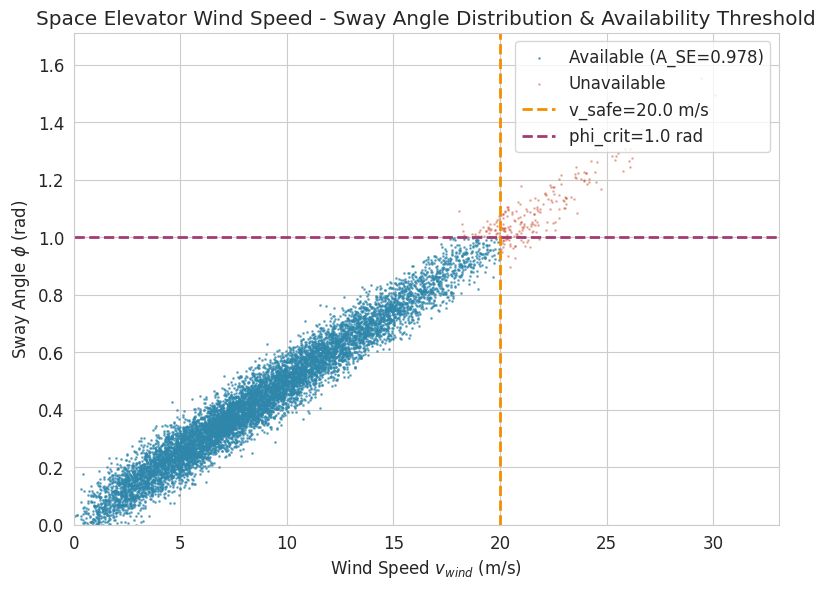
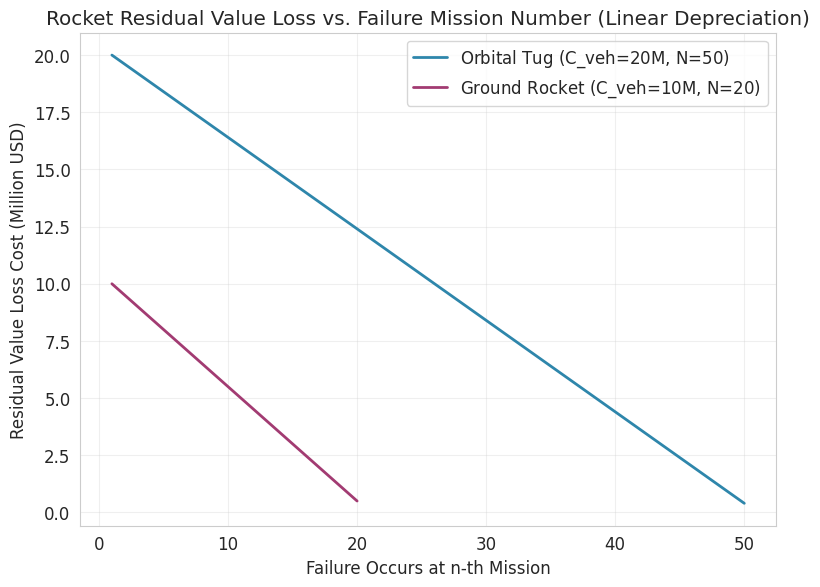
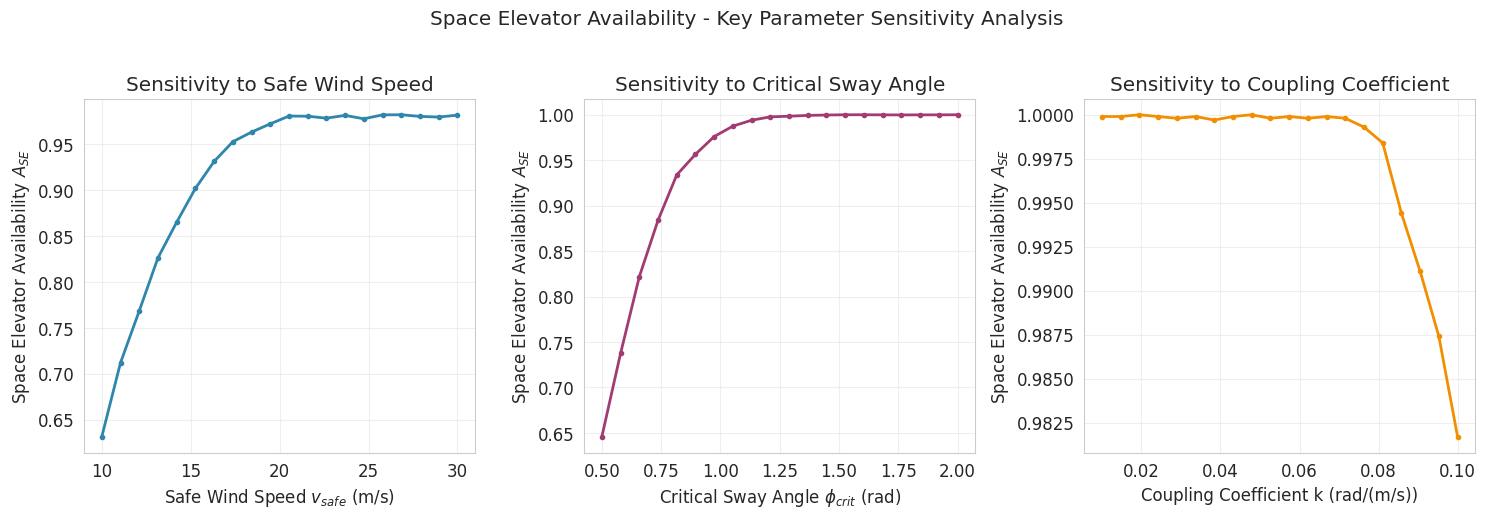
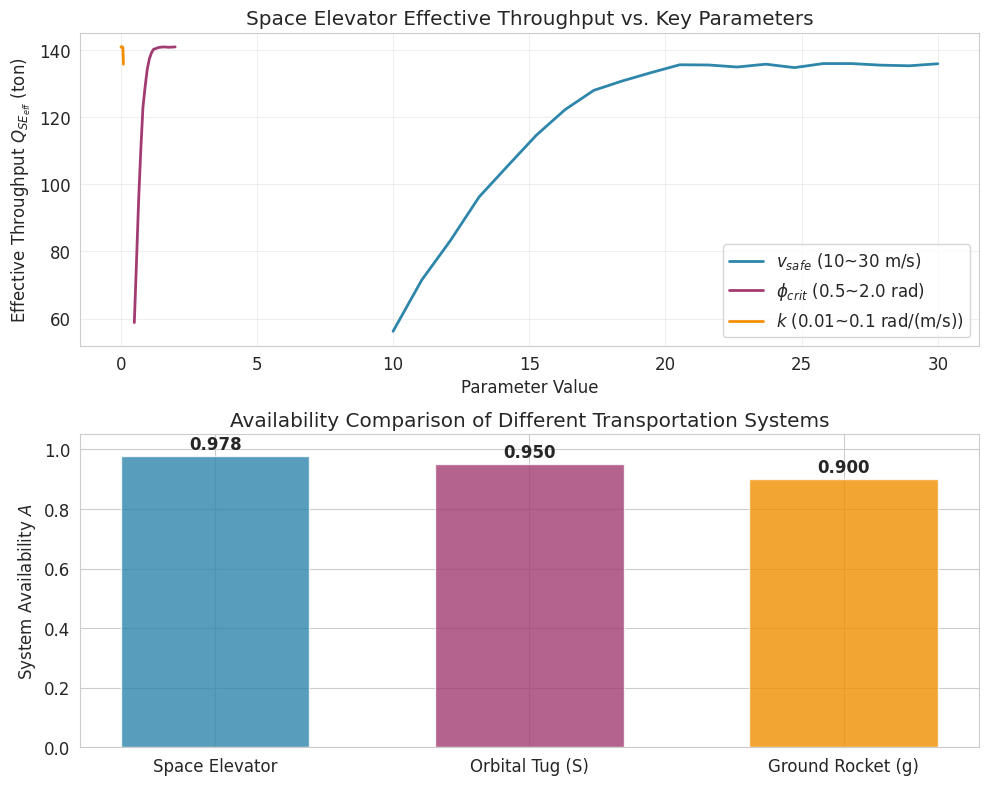

Reproduce these figures in Python, in order.
"""
Problem 2: Sensitivity Analysis
Generated by Doubao AI
"""

import numpy as np
import matplotlib.pyplot as plt
import seaborn as sns
from scipy.stats import weibull_min, norm
import warnings
warnings.filterwarnings('ignore')

# ===================== 1. 全局参数设置（贴合你的建模定义）=====================
# 绘图样式设置（论文级美观风格）
plt.rcParams['font.sans-serif'] = ['Times New Roman', 'SimHei']  # 支持英文/中文
plt.rcParams['axes.unicode_minus'] = False  # 解决负号显示问题
plt.rcParams['font.size'] = 12
plt.rcParams['figure.dpi'] = 300
plt.rcParams['savefig.dpi'] = 300
plt.rcParams['figure.figsize'] = (10, 6)
sns.set_style('whitegrid')
colors = ['#2E86AB', '#A23B72', '#F18F01', '#C73E1D']  # 论文级配色

# 太空电梯参数
k = 0.05  # 风速-摆角耦合系数 (rad/(m/s))
phi_crit = 1.0  # 临界摆角 (rad)
v_safe = 20.0   # 安全风速 (m/s)
beta_maint = 0.05  # 维护停机比例
N_SE = 3  # 缆绳数量
Q_e = 50  # 电梯单次载荷 (吨)
rho_e0 = 0.99  # 电梯基础成功率
weibull_shape = 2.0  # 风速威布尔分布形状参数
weibull_scale = 10.0 # 风速威布尔分布尺度参数
MC_n = 10000  # 蒙特卡洛模拟次数（越大越精准）

# 火箭系统参数
# 在轨摆渡火箭(S)
C_veh_S = 20_000_000  # 初始成本 (美元)
N_S = 50  # 设计复用次数
rho_S0 = 0.99  # 基础成功率
A_S = 0.95  # 在轨可用比例
# 地面火箭(g)
C_veh_g = 10_000_000  # 初始成本 (美元)
N_g = 20  # 设计复用次数
rho_g0 = 0.95  # 基础成功率
A_g = 0.90  # 地面可用比例

# 随机扰动参数
epsilon_scale = 0.01  # 扰动项ε的标准差（正态分布）
epsilon_phi_scale = 0.05  # 摆角扰动的标准差（rad）

# ===================== 2. 核心函数定义（贴合建模公式）=====================
def space_elevator_availability(MC_n, k, phi_crit, v_safe, weibull_shape, weibull_scale, epsilon_phi_scale):
    """
    蒙特卡洛模拟计算太空电梯可用度A_SE和有效成功率
    返回：可用度序列、摆角序列、风速序列、有效成功率序列
    """
    # 1. 生成威布尔分布的风速
    v_wind = weibull_min.rvs(c=weibull_shape, scale=weibull_scale, size=MC_n)
    # 2. 生成摆角扰动和成功率扰动（正态分布，均值0）
    epsilon_phi = norm.rvs(loc=0, scale=epsilon_phi_scale, size=MC_n)
    epsilon_rho = norm.rvs(loc=0, scale=epsilon_scale, size=MC_n)
    # 3. 计算摆角（建模公式：phi = k*v_wind + epsilon）
    phi = k * v_wind + epsilon_phi
    # 4. 计算可用度指示函数η(t)（建模公式：phi<=crit 且 v_wind<=safe）
    eta = np.where((phi <= phi_crit) & (v_wind <= v_safe), 1, 0)
    # 5. 计算受扰动的单次成功率（建模公式：rho_e(t) = rho_e0 + epsilon(t)，限制在0-1）
    rho_e = np.clip(rho_e0 + epsilon_rho, 0, 1)
    # 6. 有效成功率（η*rho_e）
    rho_e_eff = eta * rho_e
    # 7. 长期可用率A_SE
    A_SE = np.mean(eta)
    # 8. 平均有效成功率
    rho_e_avg = np.mean(rho_e_eff)
    # 9. 有效运输量（建模公式：Q_SE_eff = N_SE*Q_e*A_SE*rho_e_avg*(1-beta_maint)）
    Q_SE_eff = N_SE * Q_e * A_SE * rho_e_avg * (1 - beta_maint)
    return eta, phi, v_wind, rho_e_eff, A_SE, Q_SE_eff

def rocket_residual_loss(C_veh, N_design, n_failure):
    """
    计算火箭残值损失成本（建模公式：C = C_veh*(N-n+1)/N）
    :param C_veh: 初始制造成本
    :param N_design: 设计复用次数
    :param n_failure: 故障发生在第n次
    :return: 残值损失成本
    """
    n_failure = np.clip(n_failure, 1, N_design)  # 限制n在1~N之间
    C_loss = C_veh * (N_design - n_failure + 1) / N_design
    return C_loss

def sensitivity_analysis(param_name, param_range, base_kwargs):
    """
    敏感性分析：改变单个参数，计算系统关键指标（可用度/运输量/成本）
    :param param_name: 待分析参数名（如v_safe, phi_crit, k）
    :param param_range: 待分析参数的取值范围
    :param base_kwargs: 基础参数字典
    :return: 各参数对应的A_SE和Q_SE_eff
    """
    A_SE_list = []
    Q_SE_eff_list = []
    for param in param_range:
        base_kwargs[param_name] = param
        _, _, _, _, A_SE, Q_SE_eff = space_elevator_availability(
            MC_n=base_kwargs['MC_n'],
            k=base_kwargs['k'],
            phi_crit=base_kwargs['phi_crit'],
            v_safe=base_kwargs['v_safe'],
            weibull_shape=base_kwargs['weibull_shape'],
            weibull_scale=base_kwargs['weibull_scale'],
            epsilon_phi_scale=base_kwargs['epsilon_phi_scale']
        )
        A_SE_list.append(A_SE)
        Q_SE_eff_list.append(Q_SE_eff)
    return np.array(A_SE_list), np.array(Q_SE_eff_list)

# ===================== 3. 数据生成（蒙特卡洛+敏感性分析）=====================
# 3.1 太空电梯蒙特卡洛模拟
eta, phi, v_wind, rho_e_eff, A_SE, Q_SE_eff = space_elevator_availability(
    MC_n=MC_n, k=k, phi_crit=phi_crit, v_safe=v_safe,
    weibull_shape=weibull_shape, weibull_scale=weibull_scale,
    epsilon_phi_scale=epsilon_phi_scale
)
# 3.2 火箭残值损失计算（生成1~N次故障的成本序列）
n_failure_S = np.arange(1, N_S+1)
C_loss_S = rocket_residual_loss(C_veh_S, N_S, n_failure_S)
n_failure_g = np.arange(1, N_g+1)
C_loss_g = rocket_residual_loss(C_veh_g, N_g, n_failure_g)
# 3.3 敏感性分析（以安全风速v_safe、临界摆角phi_crit、耦合系数k为例）
base_kwargs = {
    'MC_n': MC_n, 'k': k, 'phi_crit': phi_crit, 'v_safe': v_safe,
    'weibull_shape': weibull_shape, 'weibull_scale': weibull_scale,
    'epsilon_phi_scale': epsilon_phi_scale
}
# 安全风速敏感性（v_safe: 10~30 m/s）
v_safe_range = np.linspace(10, 30, 20)
A_SE_v, Q_SE_v = sensitivity_analysis('v_safe', v_safe_range, base_kwargs)
# 临界摆角敏感性（phi_crit: 0.5~2.0 rad）
phi_crit_range = np.linspace(0.5, 2.0, 20)
A_SE_phi, Q_SE_phi = sensitivity_analysis('phi_crit', phi_crit_range, base_kwargs)
# 耦合系数敏感性（k: 0.01~0.1 rad/(m/s)）
k_range = np.linspace(0.01, 0.1, 20)
A_SE_k, Q_SE_k = sensitivity_analysis('k', k_range, base_kwargs)

# ===================== 4. 绘制4类核心图表（论文级）=====================
# ---------- 图1：太空电梯风速-摆角分布+可用度阈值（散点图，核心展示环境约束） ----------
fig1, ax1 = plt.subplots(figsize=(8, 6))
# 绘制散点：可用(蓝色)、不可用(红色)
mask_available = (phi <= phi_crit) & (v_wind <= v_safe)
ax1.scatter(v_wind[mask_available], phi[mask_available], c=colors[0], s=1, alpha=0.6, label=f'Available (A_SE={A_SE:.3f})')
ax1.scatter(v_wind[~mask_available], phi[~mask_available], c=colors[3], s=1, alpha=0.3, label='Unavailable')
# 绘制阈值线：安全风速、临界摆角
ax1.axvline(x=v_safe, c=colors[2], lw=2, ls='--', label=f'v_safe={v_safe} m/s')
ax1.axhline(y=phi_crit, c=colors[1], lw=2, ls='--', label=f'phi_crit={phi_crit} rad')
# 标注
ax1.set_xlabel('Wind Speed $v_{wind}$ (m/s)')
ax1.set_ylabel('Sway Angle $\\phi$ (rad)')
ax1.set_title('Space Elevator Wind Speed - Sway Angle Distribution & Availability Threshold')
ax1.legend(loc='upper right')
ax1.set_xlim(0, max(v_wind)*1.1)
ax1.set_ylim(0, max(phi)*1.1)
plt.tight_layout()
plt.savefig('fig1_elevator_availability_threshold.png', bbox_inches='tight')

# ---------- 图2：火箭残值损失成本曲线（折线图，对比在轨/地面火箭） ----------
fig2, ax2 = plt.subplots(figsize=(8, 6))
# 绘制两条曲线
ax2.plot(n_failure_S, C_loss_S/1e6, c=colors[0], lw=2, label=f'Orbital Tug (C_veh=${C_veh_S/1e6:.0f}$M, N={N_S})')
ax2.plot(n_failure_g, C_loss_g/1e6, c=colors[1], lw=2, label=f'Ground Rocket (C_veh=${C_veh_g/1e6:.0f}$M, N={N_g})')
# 标注
ax2.set_xlabel('Failure Occurs at n-th Mission')
ax2.set_ylabel('Residual Value Loss Cost (Million USD)')
ax2.set_title('Rocket Residual Value Loss vs. Failure Mission Number (Linear Depreciation)')
ax2.legend(loc='upper right')
ax2.grid(True, alpha=0.3)
plt.tight_layout()
plt.savefig('fig2_rocket_residual_loss.png', bbox_inches='tight')

# ---------- 图3：太空电梯关键参数敏感性分析（子图，核心展示鲁棒性） ----------
fig3, (ax31, ax32, ax33) = plt.subplots(1, 3, figsize=(15, 5))
# 子图1：安全风速v_safe对可用度A_SE的影响
ax31.plot(v_safe_range, A_SE_v, c=colors[0], lw=2, marker='o', ms=3)
ax31.set_xlabel('Safe Wind Speed $v_{safe}$ (m/s)')
ax31.set_ylabel('Space Elevator Availability $A_{SE}$')
ax31.set_title('Sensitivity to Safe Wind Speed')
ax31.grid(True, alpha=0.3)
# 子图2：临界摆角phi_crit对可用度A_SE的影响
ax32.plot(phi_crit_range, A_SE_phi, c=colors[1], lw=2, marker='o', ms=3)
ax32.set_xlabel('Critical Sway Angle $\\phi_{crit}$ (rad)')
ax32.set_ylabel('Space Elevator Availability $A_{SE}$')
ax32.set_title('Sensitivity to Critical Sway Angle')
ax32.grid(True, alpha=0.3)
# 子图3：耦合系数k对可用度A_SE的影响
ax33.plot(k_range, A_SE_k, c=colors[2], lw=2, marker='o', ms=3)
ax33.set_xlabel('Coupling Coefficient k (rad/(m/s))')
ax33.set_ylabel('Space Elevator Availability $A_{SE}$')
ax33.set_title('Sensitivity to Coupling Coefficient')
ax33.grid(True, alpha=0.3)
# 整体标题
fig3.suptitle('Space Elevator Availability - Key Parameter Sensitivity Analysis', y=1.02)
plt.tight_layout()
plt.savefig('fig3_elevator_sensitivity_analysis.png', bbox_inches='tight')

# ---------- 图4：太空电梯有效运输量vs参数+系统可用度对比（柱状+折线，多指标分析） ----------
fig4, (ax41, ax42) = plt.subplots(2, 1, figsize=(10, 8))
# 子图1：参数对有效运输量的影响
ax41.plot(v_safe_range, Q_SE_v, c=colors[0], lw=2, label='$v_{safe}$ (10~30 m/s)')
ax41.plot(phi_crit_range, Q_SE_phi, c=colors[1], lw=2, label='$\\phi_{crit}$ (0.5~2.0 rad)')
ax41.plot(k_range, Q_SE_k, c=colors[2], lw=2, label='$k$ (0.01~0.1 rad/(m/s))')
ax41.set_xlabel('Parameter Value')
ax41.set_ylabel('Effective Throughput $Q_{SE_{eff}}$ (ton)')
ax41.set_title('Space Elevator Effective Throughput vs. Key Parameters')
ax41.legend()
ax41.grid(True, alpha=0.3)
# 子图2：不同运输系统可用度对比（柱状图：电梯/在轨火箭/地面火箭）
systems = ['Space Elevator', 'Orbital Tug (S)', 'Ground Rocket (g)']
availabilities = [A_SE, A_S, A_g]
ax42.bar(systems, availabilities, color=[colors[0], colors[1], colors[2]], alpha=0.8, width=0.6)
# 标注数值
for i, v in enumerate(availabilities):
    ax42.text(i, v+0.01, f'{v:.3f}', ha='center', va='bottom', fontweight='bold')
ax42.set_ylabel('System Availability $A$')
ax42.set_title('Availability Comparison of Different Transportation Systems')
ax42.set_ylim(0, 1.05)
plt.tight_layout()
plt.savefig('fig4_throughput_vs_availability.png', bbox_inches='tight')

# 显示所有图
plt.show()

# ===================== 5. 输出关键模拟结果 =====================
print("="*50)
print("Problem2 Core Simulation Results")
print("="*50)
print(f"Space Elevator Long-term Availability A_SE: {A_SE:.3f}")
print(f"Space Elevator Average Effective Success Rate: {np.mean(rho_e_eff):.3f}")
print(f"Space Elevator Effective Throughput Q_SE_eff: {Q_SE_eff:.2f} ton")
print(f"Orbital Tug Max Residual Loss: {C_loss_S[0]/1e6:.2f} Million USD (1st mission failure)")
print(f"Ground Rocket Max Residual Loss: {C_loss_g[0]/1e6:.2f} Million USD (1st mission failure)")
print("="*50)